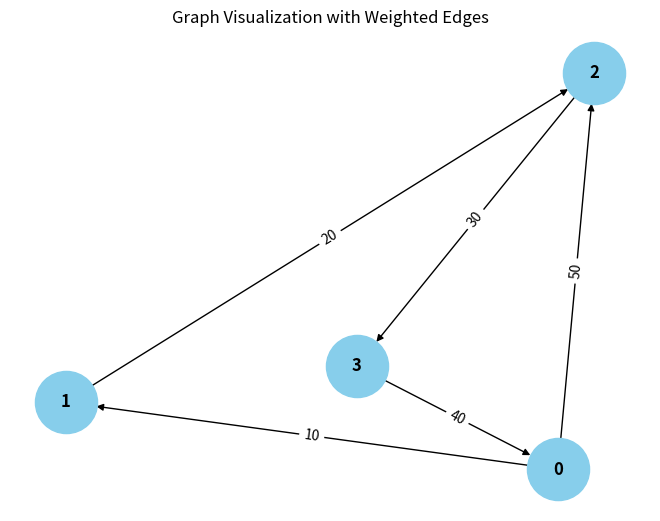

The script that saved this image:
from collections import defaultdict

# ---------------------------
# WeightedGraph Class
# ---------------------------
class WeightedGraph:
    def __init__(self, vertices):
        self.vertices = vertices
        self.adj_list = {i: [] for i in range(vertices)}  # Adjacency list for the graph
        self.edges = []  # List to store the edges (u, v, weight)

    def add_edge(self, u, v, weight):
        """Add a single edge to the graph."""
        if (u, v, weight) not in self.edges:
            self.edges.append((u, v, weight))
            self.adj_list[u].append((v, weight))

    def add_multiple_edges(self, edges):
        """Add multiple edges at once."""
        for u, v, weight in edges:
            self.add_edge(u, v, weight)

    def get_edges(self):
        """Return all edges in the graph."""
        return self.edges

    def print_edges(self):
        """Print the edges of the graph."""
        print("Edges in the graph:")
        for u, v, weight in self.edges:
            print(f"{u} -> {v} (Weight: {weight})")

    def print_adj_list(self):
        """Print the adjacency list of the graph."""
        print("Adjacency List of the graph:")
        for u in self.adj_list:
            print(f"{u} -> {self.adj_list[u]}")

    def is_cyclic_directed(self):
        """Detect if there is a cycle in a directed graph using DFS."""
        visited = [False] * self.vertices
        rec_stack = [False] * self.vertices

        def dfs(v):
            visited[v] = True
            rec_stack[v] = True
            for neighbor, _ in self.adj_list[v]:
                if not visited[neighbor] and dfs(neighbor):
                    return True
                elif rec_stack[neighbor]:
                    return True
            rec_stack[v] = False
            return False

        for node in range(self.vertices):
            if not visited[node]:
                if dfs(node):
                    return True
        return False

    def is_cyclic_undirected(self):
        """Detect if there is a cycle in an undirected graph using DFS."""
        visited = [False] * self.vertices

        def dfs(v, parent):
            visited[v] = True
            for neighbor, _ in self.adj_list[v]:
                if not visited[neighbor]:
                    if dfs(neighbor, v):
                        return True
                elif parent != neighbor:
                    return True
            return False

        for node in range(self.vertices):
            if not visited[node]:
                if dfs(node, -1):
                    return True
        return False

    def is_negative_cycle(self):
        """Detect if there is a negative cycle using Bellman-Ford."""
        dist = [float("inf")] * self.vertices
        dist[0] = 0  # Start from node 0

        for _ in range(self.vertices - 1):
            for u, v, weight in self.edges:
                if dist[u] != float("inf") and dist[u] + weight < dist[v]:
                    dist[v] = dist[u] + weight

        for u, v, weight in self.edges:
            if dist[u] != float("inf") and dist[u] + weight < dist[v]:
                return True  # Negative cycle detected
        return False

    def reset_graph(self):
        """Reset the graph to its empty state."""
        self.edges = []  # Clear all edges
        self.adj_list = {i: [] for i in range(self.vertices)}  # Reset adjacency list for each vertex

    def union(self, parent, u, v):
        """Union-find helper function."""
        root_u = self.find_parent(parent, u)
        root_v = self.find_parent(parent, v)
        if root_u != root_v:
            parent[root_u] = root_v

    def find_parent(self, parent, v):
        """Find the root of the node using path compression."""
        if parent[v] == -1:
            return v
        parent[v] = self.find_parent(parent, parent[v])
        return parent[v]

    def is_cyclic_undirected_union_find(self):
        """Detect cycles in an undirected graph using Union-Find."""
        parent = [-1] * self.vertices

        for u, v, _ in self.edges:
            x = self.find_parent(parent, u)
            y = self.find_parent(parent, v)

            if x == y:
                return True
            self.union(parent, x, y)
        return False

    # ---------------------------
    # Helper functions for testing
    # ---------------------------

    def reset_graph_helper(self):
        """Reset the graph to an empty state for testing."""
        self.edges = []
        self.adj_list = defaultdict(list)

    def get_edges_helper(self):
        """Return all edges for testing."""
        return self.edges

    def add_multiple_edges_helper(self, edges):
        """Add multiple edges for testing."""
        for edge in edges:
            self.add_edge(*edge)

# ---------------------------
# Helper Class for Cycle Test Results
# ---------------------------
class CycleDetectionResults:
    def __init__(self):
        self.directed_cycle_detected = False
        self.undirected_cycle_detected = False
        self.negative_cycle_detected = False

# ---------------------------
# Additional Functionalities
# ---------------------------

class GraphRenderer:
    def __init__(self, graph):
        """Initialize the renderer for visualizing the graph."""
        self.graph = graph

    def render_edges(self):
        """Render the edges of the graph."""
        print("\nRendering edges of the graph:")
        for u, v, weight in self.graph.get_edges():
            print(f"{u} -> {v} (Weight: {weight})")

    def render_adj_list(self):
        """Render the adjacency list of the graph."""
        print("\nRendering adjacency list:")
        self.graph.print_adj_list()

    def render_summary(self):
        """Render a summary of the graph."""
        print("\nGraph summary:")
        print(f"")
        print(f"Total edges: {len(self.graph.get_edges())}")
        print(f"Is cyclic (directed): {self.graph.is_cyclic_directed()}")
        print(f"Is cyclic (undirected): {self.graph.is_cyclic_undirected()}")
        print(f"Has negative cycle: {self.graph.is_negative_cycle()}")

import matplotlib.pyplot as plt
import networkx as nx

class WeightedGraphVisualization:
    def __init__(self, graph):
        """Initialize the visualization of weighted graph."""
        self.graph = graph

    def visualize(self):
        """Visualize the graph with weighted edges using networkx and matplotlib."""
        G = nx.DiGraph()  # Using DiGraph for directed graph visualization

        # Add edges to the networkx graph
        for u, v, weight in self.graph.get_edges():
            G.add_edge(u, v, weight=weight)

        # Draw the graph
        pos = nx.spring_layout(G)  # Layout for node positioning
        edge_labels = nx.get_edge_attributes(G, 'weight')

        # Draw nodes, edges, and labels
        nx.draw(G, pos, with_labels=True, node_color='skyblue', node_size=2000, font_size=12, font_weight='bold')
        nx.draw_networkx_edge_labels(G, pos, edge_labels=edge_labels)

        # Display the plot
        plt.title("Graph Visualization with Weighted Edges")
        plt.show()


# ---------------------------
# Main Program
# ---------------------------

class WeightedGraphHandler:
    def __init__(self, vertices):
        """Initialize the graph handler."""
        self.graph = WeightedGraph(vertices)
        self.renderer = GraphRenderer(self.graph)
        self.visualizer = WeightedGraphVisualization(self.graph)

    def add_edges(self, edges):
        """Add edges to the graph."""
        for edge in edges:
            self.graph.add_edge(*edge)

    def render_graph(self):
        """Render the graph using the renderer."""
        self.renderer.render_edges()
        self.renderer.render_adj_list()

    def visualize_graph(self):
        """Visualize the graph using the visualizer."""
        self.visualizer.visualize()

    def cycle_detection_summary(self):
        """Print the cycle detection summary."""
        print("\nCycle detection summary:")
        print(f"Directed cycle detected: {self.graph.is_cyclic_directed()}")
        print(f"Undirected cycle detected: {self.graph.is_cyclic_undirected()}")
        print(f"Negative cycle detected: {self.graph.is_negative_cycle()}")

# ---------------------------
# Extended Graph Operations
# ---------------------------

class GraphCycleAnalysis:
    def __init__(self, graph):
        """Initialize cycle analysis on the graph."""
        self.graph = graph
        self.results = CycleDetectionResults()

    def analyze_cycles(self):
        """Analyze different types of cycles in the graph."""
        self.results.directed_cycle_detected = self.graph.is_cyclic_directed()
        self.results.undirected_cycle_detected = self.graph.is_cyclic_undirected()
        self.results.negative_cycle_detected = self.graph.is_negative_cycle()

    def print_analysis(self):
        """Print the analysis results."""
        print(f"Directed cycle detected: {self.results.directed_cycle_detected}")
        print(f"Undirected cycle detected: {self.results.undirected_cycle_detected}")
        print(f"Negative cycle detected: {self.results.negative_cycle_detected}")

# ---------------------------
# Main Function
# ---------------------------

if __name__ == "__main__":
    # Create a graph with 4 vertices (0, 1, 2, 3)
    graph_handler = WeightedGraphHandler(4)

    # Add some sample edges (u, v, weight)
    edges = [
        (0, 1, 10),  # Edge from 0 to 1 with weight 10
        (1, 2, 20),  # Edge from 1 to 2 with weight 20
        (2, 3, 30),  # Edge from 2 to 3 with weight 30
        (3, 0, 40),  # Edge from 3 to 0 with weight 40 (creates a directed cycle: 0 -> 1 -> 2 -> 3 -> 0)
        (0, 2, 50)  # Edge from 0 to 2 with weight 50
    ]

    # Add edges to the graph
    graph_handler.add_edges(edges)

    # Render the graph's edges and adjacency list
    graph_handler.render_graph()

    # Visualize the graph
    graph_handler.visualize_graph()

    # Detect and print the cycle results
    graph_handler.cycle_detection_summary()

    # Analyze cycles in detail
    cycle_analysis = GraphCycleAnalysis(graph_handler.graph)
    cycle_analysis.analyze_cycles()
    cycle_analysis.print_analysis()
